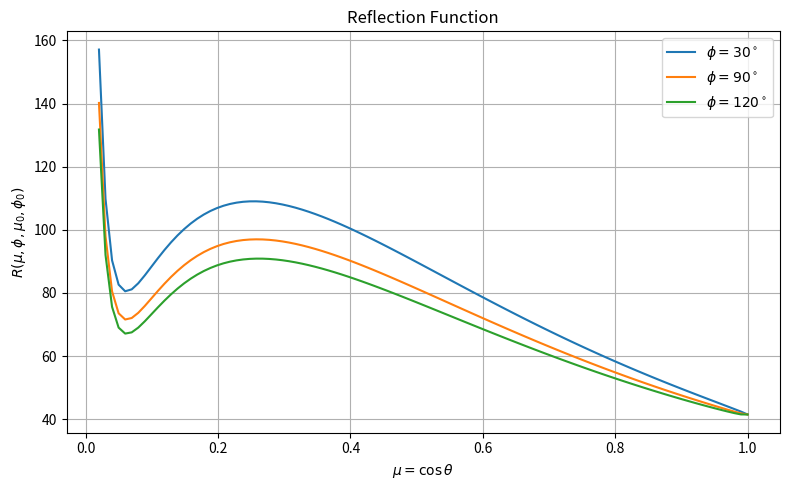
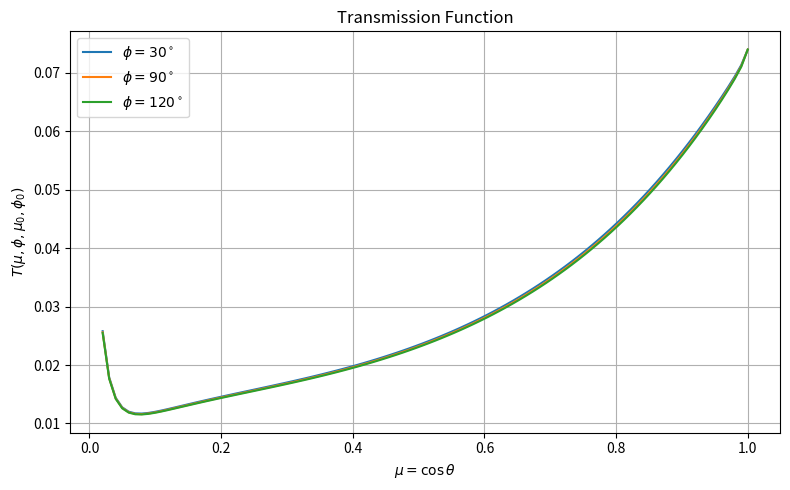

Python code for these plots, in order:
import numpy as np
import matplotlib.pyplot as plt

TAU_C = 20.0                  # cloud optical thickness
OMEGA = 0.95                  # single-scattering albedo
G = 0.8                       # Henyey-Greenstein asymmetry factor

THETA0_DEG = 35.0             # solar zenith angle
PHI0_DEG = 0.0                # solar azimuth angle
OUTPUT_PHI_DEG = [30.0, 90.0, 120.0]

# Because R and T are normalized by (mu0 * F0), F0 cancels.
F0 = 1.0

mu0 = np.cos(np.radians(THETA0_DEG))
phi0 = np.radians(PHI0_DEG)

N_mu = 100
N_phi = 36                    # 10-degree spacing: includes 30, 90, 120 exactly
N_tau = 120
N_order_max = 20
TOL = 1.0e-8

# Viewing-angle grid for mu = cos(theta)
mu = np.linspace(0.02, 1.0, N_mu)   # avoid mu = 0
dmu = mu[1] - mu[0]
w_mu = np.full(N_mu, dmu)
w_mu[0] *= 0.5
w_mu[-1] *= 0.5

# Internal azimuth quadrature grid
phi = np.linspace(0.0, 2.0*np.pi, N_phi, endpoint=False)
dphi = 2.0*np.pi / N_phi

# Optical-depth grid
tau = np.linspace(0.0, TAU_C, N_tau)
dtau = tau[1] - tau[0]

# Trapezoidal weights in tau
w_tau = np.full(N_tau, dtau)
w_tau[0] *= 0.5
w_tau[-1] *= 0.5

def phase_function(cos_theta):
    return (1.0 - G**2) / (1.0 + G**2 - 2.0*G*cos_theta)**1.5

# Angular grids
PHI, MU = np.meshgrid(phi, mu, indexing="ij")  # shape (N_phi, N_mu)

# Flattened angular arrays for matrix-form source updates
phi_flat = PHI.ravel()
mu_flat = MU.ravel()

# Input angular quadrature weights dmu dphi
w_ang = (np.broadcast_to(w_mu, (N_phi, N_mu)) * dphi).ravel()

sqrt_out = np.sqrt(1.0 - mu_flat[:, None]**2)
sqrt_in  = np.sqrt(1.0 - mu_flat[None, :]**2)
cos_dphi = np.cos(phi_flat[:, None] - phi_flat[None, :])

cos_same = (
    mu_flat[:, None] * mu_flat[None, :]
    + sqrt_out * sqrt_in * cos_dphi
)
cos_opp = (
    -mu_flat[:, None] * mu_flat[None, :]
    + sqrt_out * sqrt_in * cos_dphi
)

P_same = phase_function(cos_same)
P_opp = phase_function(cos_opp)

# Source-function kernels:
# J_up   = omega/(4pi) * [ P_same * I_up + P_opp * I_down ]
# J_down = omega/(4pi) * [ P_opp  * I_up + P_same * I_down ]
K_same = P_same * w_ang[None, :]
K_opp  = P_opp  * w_ang[None, :]

ALPHA = OMEGA / (4.0 * np.pi)

D = tau[None, :] - tau[:, None]   # D[k,j] = tau_j - tau_k

U_ops = np.zeros((N_mu, N_tau, N_tau))
L_ops = np.zeros((N_mu, N_tau, N_tau))

for i, mu_i in enumerate(mu):
    U = np.zeros_like(D)
    L = np.zeros_like(D)

    mask_up = D >= 0.0
    mask_dn = D <= 0.0

    U[mask_up] = np.exp(-D[mask_up] / mu_i) / mu_i
    L[mask_dn] = np.exp( D[mask_dn] / mu_i) / mu_i   # since D <= 0 here

    U_ops[i] = U * w_tau[None, :]
    L_ops[i] = L * w_tau[None, :]

def propagate_upward(J):
    """
    J shape: (N_phi, N_mu, N_tau)
    returns I_up with same shape
    """
    I = np.empty_like(J)
    for i in range(N_mu):
        I[:, i, :] = J[:, i, :] @ U_ops[i].T
    return I

def propagate_downward(J):
    """
    J shape: (N_phi, N_mu, N_tau)
    returns I_down with same shape
    """
    I = np.empty_like(J)
    for i in range(N_mu):
        I[:, i, :] = J[:, i, :] @ L_ops[i].T
    return I

beam_attenuation = np.exp(-tau / mu0)

cos_theta_R0 = (
    -mu_flat * mu0
    + np.sqrt(1.0 - mu_flat**2) * np.sqrt(1.0 - mu0**2) * np.cos(phi_flat - phi0)
)
cos_theta_T0 = (
    mu_flat * mu0
    + np.sqrt(1.0 - mu_flat**2) * np.sqrt(1.0 - mu0**2) * np.cos(phi_flat - phi0)
)

J1_up_flat = (ALPHA * F0 * phase_function(cos_theta_R0))[:, None] * beam_attenuation[None, :]
J1_dn_flat = (ALPHA * F0 * phase_function(cos_theta_T0))[:, None] * beam_attenuation[None, :]

J_up_prev = J1_up_flat.reshape(N_phi, N_mu, N_tau)
J_dn_prev = J1_dn_flat.reshape(N_phi, N_mu, N_tau)

I_up_prev = propagate_upward(J_up_prev)
I_dn_prev = propagate_downward(J_dn_prev)

# Accumulate reflection and transmission functions
R_all = np.pi * I_up_prev[:, :, 0] / (mu0 * F0)
T_all = np.pi * I_dn_prev[:, :, -1] / (mu0 * F0)

for order in range(2, N_order_max + 1):
    I_up_flat = I_up_prev.reshape(N_phi * N_mu, N_tau)
    I_dn_flat = I_dn_prev.reshape(N_phi * N_mu, N_tau)

    J_up_flat = ALPHA * (K_same @ I_up_flat + K_opp @ I_dn_flat)
    J_dn_flat = ALPHA * (K_opp  @ I_up_flat + K_same @ I_dn_flat)

    J_up_new = J_up_flat.reshape(N_phi, N_mu, N_tau)
    J_dn_new = J_dn_flat.reshape(N_phi, N_mu, N_tau)

    I_up_new = propagate_upward(J_up_new)
    I_dn_new = propagate_downward(J_dn_new)

    dR = np.pi * I_up_new[:, :, 0] / (mu0 * F0)
    dT = np.pi * I_dn_new[:, :, -1] / (mu0 * F0)

    R_all += dR
    T_all += dT

    max_increment = max(np.max(np.abs(dR)), np.max(np.abs(dT)))
    print(f"order = {order:2d}, max boundary increment = {max_increment:.3e}")

    I_up_prev = I_up_new
    I_dn_prev = I_dn_new

    if max_increment < TOL:
        print(f"Converged at order {order}.")
        break

dphi_deg = 360.0 / N_phi
phi_index = {}
for phi_deg in OUTPUT_PHI_DEG:
    idx_float = phi_deg / dphi_deg
    if abs(idx_float - round(idx_float)) > 1.0e-12:
        raise ValueError(
            "Chosen N_phi does not place the requested output azimuths on the grid. "
            "Use an N_phi compatible with 30, 90, and 120 degrees."
        )
    phi_index[phi_deg] = int(round(idx_float)) % N_phi

plt.figure(figsize=(8, 5))
for phi_deg in OUTPUT_PHI_DEG:
    idx = phi_index[phi_deg]
    plt.plot(mu, R_all[idx, :], label=fr'$\phi={phi_deg:.0f}^\circ$')

plt.xlabel(r'$\mu=\cos\theta$')
plt.ylabel(r'$R(\mu,\phi,\mu_0,\phi_0)$')
plt.title('Reflection Function')
plt.grid(True)
plt.legend()
plt.tight_layout()

plt.figure(figsize=(8, 5))
for phi_deg in OUTPUT_PHI_DEG:
    idx = phi_index[phi_deg]
    plt.plot(mu, T_all[idx, :], label=fr'$\phi={phi_deg:.0f}^\circ$')

plt.xlabel(r'$\mu=\cos\theta$')
plt.ylabel(r'$T(\mu,\phi,\mu_0,\phi_0)$')
plt.title('Transmission Function')
plt.grid(True)
plt.legend()
plt.tight_layout()

plt.show()
